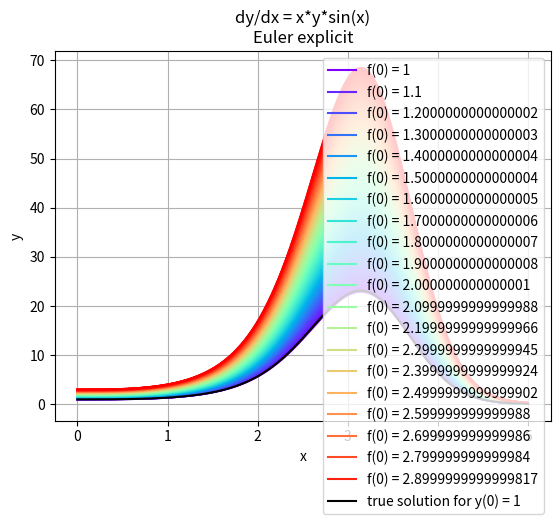

Write Python code to recreate this figure. (Note: this script raises an exception after producing the figure.)
import matplotlib.pyplot as plt
from matplotlib.pyplot import cm
import matplotlib.patches as patches
import numpy as np
import math
import random
import scipy.optimize

def EulerExplicit(func, x0, y0, n, b):
    x = np.arange(x0, b, (b - x0) / n)
    y = [0 for _ in x]
    y[0] = y0
    
    for i in range(1, len(x)):
        y[i] = y[i - 1] + (x[i] - x[i-1])*func(x[i-1], y[i-1])
        
    return x, y

def EulerImplicit(func, x0, y0, n, b):
    x = np.arange(x0, b, (b - x0) / n)
    y = [0 for _ in x]
    y[0] = y0
    
    for i in range(1, len(x)):
        y[i] = scipy.optimize.fsolve(lambda yi: yi - y[i-1] - (x[i] - x[i-1])*func(x[i], yi), y[i-1]) 
        
    return x, y

def EulerRecount(func, x0, y0, n, b):
    x = np.arange(x0, b, (b - x0) / n)
    y = [0 for _ in x]
    y[0] = y0
    
    for i in range(1, len(x)):
        y_ = y[i - 1] + (x[i] - x[i-1])*func(x[i-1], y[i-1])
        y[i] = y[i-1] + (x[i] - x[i-1])*(func(x[i-1], y[i-1]) + func(x[i], y_))*0.5
        
    return x, y

def RungeKutta(f, x0, y0, n, b):
    h = (b - x0) / n
    x = np.arange(x0, b, h)
    y = [0 for _ in x]
    y[0] = y0
    
    for i in range(1, len(x)):
        k1 = f(x[i-1], y[i-1])
        k2 = f(x[i-1] + h/2, y[i-1] + 0.5*h*k1)
        k3 = f(x[i-1] + h/2, y[i-1] + 0.5*h*k2)
        k4 = f(x[i-1] + h, y[i-1] + h * k3)
        
        y[i] = y[i-1] + (h/6) * (k1 + 2*k2 + 2*k3 + k4)
        
    return x, y

def testErrors(func, trueFunc):
    x0 = 0
    y0 = 1
    b = 1
    
    def err(n, method):
        x, y = method(func, x0, y0, n, b)
        er = 0
        for i in range(len(x)):
            er = max(er, math.fabs(y[i] - trueFunc(x[i])))
        return er
    
    errsEE = []
    errsEI = []
    errsER = []
    errsRK = []
    
    ns = [n for n in range(3, 400)]
    
    for n in ns:
        errsEE.append(err(n, EulerExplicit))
        errsEI.append(err(n, EulerImplicit))
        errsER.append(err(n, EulerRecount))
        errsRK.append(err(n, RungeKutta))
    
    fig, ax = plt.subplots()
    ax.set_xlabel("n")
    ax.set_ylabel("err")

    ax.plot(ns, errsEE, color = "blue", label = "Euler explicit")
    ax.plot(ns, errsEI, color = "green", label = "Euler implicit")
    ax.plot(ns, errsER, color = "red", label = "Euler recount")
    ax.plot(ns, errsRK, color = "yellow", label = "Runge-Kutta")
    
    ax.grid()
    ax.legend()
    ax.set_title("Errors")
        
    plt.show()
    
    ns = [math.log(n) for n in ns]
    errsEE = [math.log(er) for er in errsEE]
    errsEI = [math.log(er) for er in errsEI]
    errsER = [math.log(er) for er in errsER]
    errsRK = [math.log(er) for er in errsRK]
    
    fig, ax = plt.subplots()
    ax.set_xlabel("ln(n)")
    ax.set_ylabel("ln(err)")

    ax.plot(ns, errsEE, color = "blue", label = "Euler explicit ~ O(h)")
    ax.plot(ns, errsEI, color = "green", label = "Euler implicit ~ O(h)")
    ax.plot(ns, errsER, color = "red", label = "Euler recount ~ O(h^2)")
    ax.plot(ns, errsRK, color = "yellow", label = "Runge-Kutta ~ O(h^4)")
    
    ax.grid()
    ax.legend()
    ax.set_title("Log errors")
        
    plt.show()
    

def testSolution(func, equation, trueFunc, method, methodName, x0, y0, n, b, ystep, N):
    
    fig, ax = plt.subplots()
    ax.set_xlabel("x")
    ax.set_ylabel("y")
    
    color = iter(cm.rainbow(np.linspace(0, 1, N)))
    
    for i in range(N):
        x, y = method(func, x0, y0, n, b)
        c = next(color)
        if N < 25 or i % (N / 20) == 0:
            ax.plot(x, y, color = c, label = "f(" + str(x0) + ") = " + str(y0))
        else:
            ax.plot(x, y, color = c)
        
        y0 += ystep
        
    if trueFunc != None:
        xs = [x for x in np.arange(x0, b, 0.001)]
        ys = [trueFunc(x) for x in xs]
        ax.plot(xs, ys, color = "black", label = "true solution for y(0) = 1")
        
    ax.set_title(equation + "\n" + methodName)
    ax.grid()
    ax.legend()
        
    plt.show()

def func0(x, y):
    return x*y

def trueFunc0(x):
    return math.exp(x*x/2)

def func1(x, y):
    return x*math.sin(x)*y

def trueFunc1(x):
    return math.exp(math.sin(x) - x * math.cos(x))

def func2(x, y):
    return math.sin(x*y*y)

def func3(x, y):
    return math.sin(x)*math.exp(-y)

def trueFunc3(x):
    return math.log(2 - math.cos(x))

def func4(x, y):
    return y**math.sin(x)

testSolution(func1, "dy/dx = x*y*sin(x)", trueFunc1, EulerExplicit, "Euler explicit", 0, 1, 1000, 5, 0.01, 200)
testSolution(func2, "dy/dx = sin(x*y*y)", None, EulerImplicit, "Euler implicit", 0, 1, 1000, 1.5, 0.001, 100)
testSolution(func3, "dy/dx = sin(x)*exp(-y)", trueFunc3, EulerRecount, "Euler recount", 0, 0, 1000, 10, 0.01, 300)
testSolution(func4, "dy/dx = y^x", None, RungeKutta, "Runge-Kutta", 0, 0, 1000, 20, 0.005, 200)

testErrors(func0, trueFunc0)
